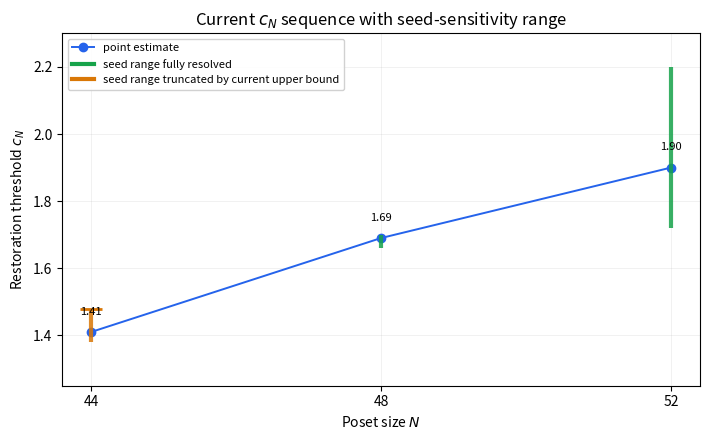

Write Python code to recreate this figure.
from __future__ import annotations

from pathlib import Path

import matplotlib
matplotlib.use("Agg")
import matplotlib.pyplot as plt
import numpy as np
import pandas as pd


OUT_DIR = Path("outputs_exploratory/c_threshold_summary")
OUT_DIR.mkdir(parents=True, exist_ok=True)


def build_summary() -> pd.DataFrame:
    rows = [
        {
            "n": 44,
            "point_estimate": 1.41,
            "estimate_label": "exact/mainline",
            "seed_min": 1.38,
            "seed_max": 1.48,
            "seed_note": "one additional offset did not cross by current upper bound 1.50",
            "fully_locked": "no",
        },
        {
            "n": 48,
            "point_estimate": 1.69,
            "estimate_label": "exact",
            "seed_min": 1.66,
            "seed_max": 1.70,
            "seed_note": "three tested offsets all crossed",
            "fully_locked": "yes",
        },
        {
            "n": 52,
            "point_estimate": 1.900,
            "estimate_label": "mixed near-wall (sp4 seed mean)",
            "seed_min": 1.720,
            "seed_max": 2.200,
            "seed_note": "sp4 seeds crossed at 1.72, 1.78, and 2.20 after tail scan; ultrafine baseline was 1.754",
            "fully_locked": "yes",
        },
    ]
    return pd.DataFrame(rows)


def plot_summary(df: pd.DataFrame, out_path: Path) -> None:
    fig, ax = plt.subplots(figsize=(7.2, 4.5))

    x = df["n"].to_numpy(dtype=float)
    y = df["point_estimate"].to_numpy(dtype=float)
    ax.plot(x, y, "-o", color="#2563eb", linewidth=1.4, markersize=6, label=r"point estimate $c_N$")

    for _, row in df.iterrows():
        n = float(row["n"])
        seed_min = float(row["seed_min"])
        seed_max = float(row["seed_max"])
        locked = str(row["fully_locked"]).lower() == "yes"
        if locked:
            ax.vlines(n, seed_min, seed_max, color="#16a34a", linewidth=3.0, alpha=0.85)
        else:
            ax.vlines(n, seed_min, seed_max, color="#d97706", linewidth=3.0, alpha=0.85)
            ax.scatter([n], [seed_max], marker="_", s=260, color="#d97706", linewidths=2.0)
        ax.text(n, row["point_estimate"] + 0.045, f"{row['point_estimate']:.2f}", ha="center", va="bottom", fontsize=8)

    ax.set_xlabel(r"Poset size $N$")
    ax.set_ylabel(r"Restoration threshold $c_N$")
    ax.set_title(r"Current $c_N$ sequence with seed-sensitivity range")
    ax.grid(True, alpha=0.25, linewidth=0.5)
    ax.set_xticks(df["n"].tolist())
    ax.set_ylim(1.25, 2.30)

    legend_handles = [
        plt.Line2D([0], [0], color="#2563eb", marker="o", linewidth=1.4, label="point estimate"),
        plt.Line2D([0], [0], color="#16a34a", linewidth=3.0, label="seed range fully resolved"),
        plt.Line2D([0], [0], color="#d97706", linewidth=3.0, label="seed range truncated by current upper bound"),
    ]
    ax.legend(handles=legend_handles, loc="upper left", fontsize=8, framealpha=0.9)

    fig.tight_layout()
    fig.savefig(out_path, dpi=220, bbox_inches="tight")
    plt.close(fig)


def main() -> None:
    df = build_summary()
    csv_path = OUT_DIR / "c_threshold_summary.csv"
    png_path = OUT_DIR / "c_threshold_summary.png"
    md_path = OUT_DIR / "c_threshold_summary.md"

    df.to_csv(csv_path, index=False, encoding="utf-8-sig")
    plot_summary(df, png_path)

    lines = [
        "# c_N Summary",
        "",
        "| N | point estimate | mode | seed range | note |",
        "|---|---:|---|---|---|",
    ]
    for _, row in df.iterrows():
        lines.append(
            f"| {int(row['n'])} | {row['point_estimate']:.3f} | {row['estimate_label']} | "
            f"{row['seed_min']:.3f}–{row['seed_max']:.3f} | {row['seed_note']} |"
        )
    md_path.write_text("\n".join(lines) + "\n", encoding="utf-8")

    print(csv_path.as_posix())
    print(png_path.as_posix())
    print(md_path.as_posix())


if __name__ == "__main__":
    main()
